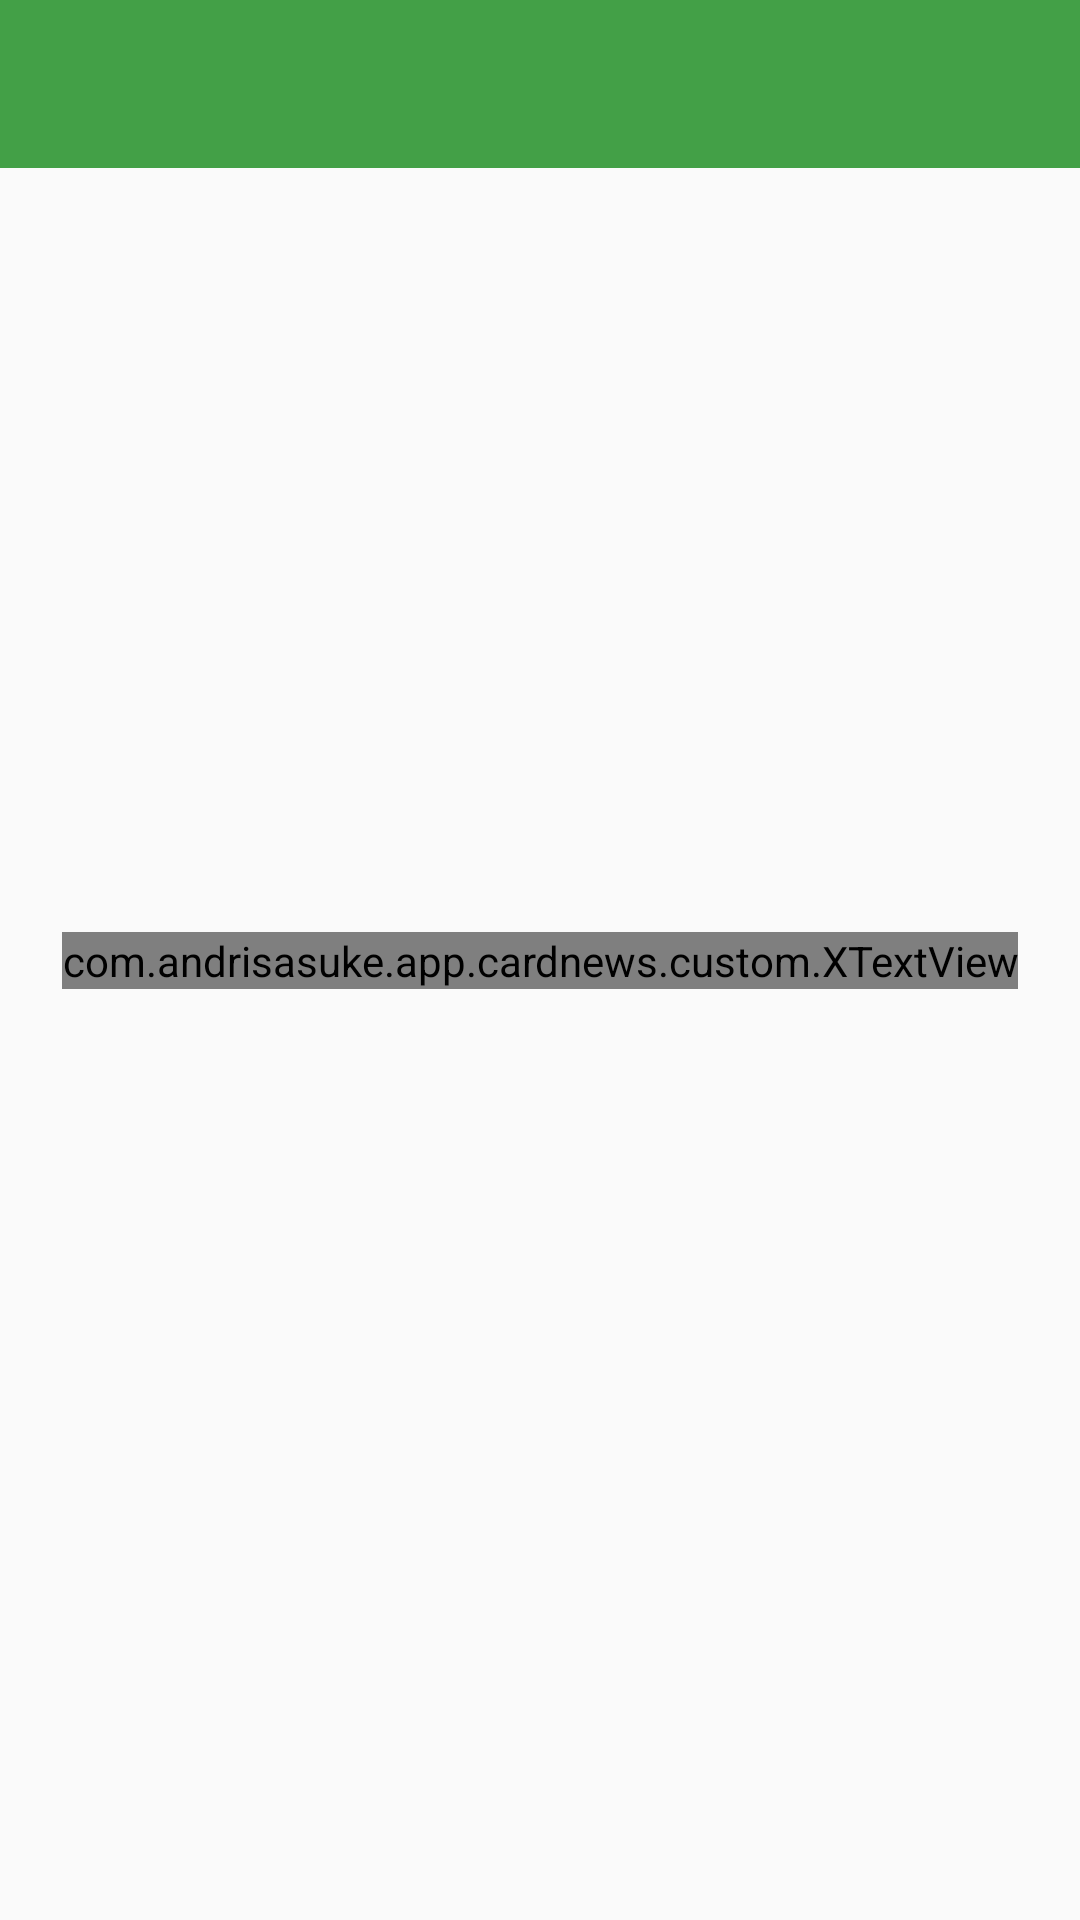

Android layout source for this screen:
<!-- AndroidManifest.xml: application theme AppTheme -->
<!-- res/layout/activity_main.xml -->
<?xml version="1.0" encoding="utf-8"?>
<android.support.constraint.ConstraintLayout xmlns:android="http://schemas.android.com/apk/res/android"
    xmlns:app="http://schemas.android.com/apk/res-auto"
    xmlns:tools="http://schemas.android.com/tools"
    android:layout_width="match_parent"
    android:layout_height="match_parent">

    <android.support.v7.widget.Toolbar
        android:id="@+id/toolbar"
        android:layout_width="fill_parent"
        android:layout_height="?attr/actionBarSize"
        android:background="?attr/colorPrimary"
        app:layout_constraintTop_toTopOf="parent"
        app:layout_constraintLeft_toLeftOf="parent">

    </android.support.v7.widget.Toolbar>

    <com.example.app.cardnews.custom.XTextView
        android:layout_width="wrap_content"
        android:layout_height="wrap_content"
        android:text="Hello World!"
        app:fontFamily="nsText"
        app:fontStyle="bold"
        app:layout_constraintBottom_toBottomOf="parent"
        app:layout_constraintLeft_toLeftOf="parent"
        app:layout_constraintRight_toRightOf="parent"
        app:layout_constraintTop_toTopOf="parent" />

</android.support.constraint.ConstraintLayout>
<!-- resources referenced by this layout -->
<resources>
  <style name="AppTheme" parent="Theme.AppCompat.Light.DarkActionBar">
          
          <item name="colorPrimary">@color/colorPrimary</item>
          <item name="colorPrimaryDark">@color/colorPrimaryDark</item>
          <item name="colorAccent">@color/colorAccent</item>
      </style>
  <color name="colorPrimary">#43A047</color>
  <color name="colorPrimaryDark">#4CAF50</color>
  <color name="colorAccent">#4CAF50</color>
</resources>
